Photos from the image-classification dataset "final_dataset" in the GitHub repository k-sailee/LeafDiseaseDataset. Its 10 classes are: alternaria leaf blight, anthracnose, chlorosis, dried leaf, healthy, initial stage, leaf blight, leaf spot, pest damage, rust diseases.

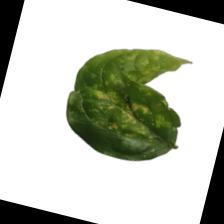
Label: chlorosis

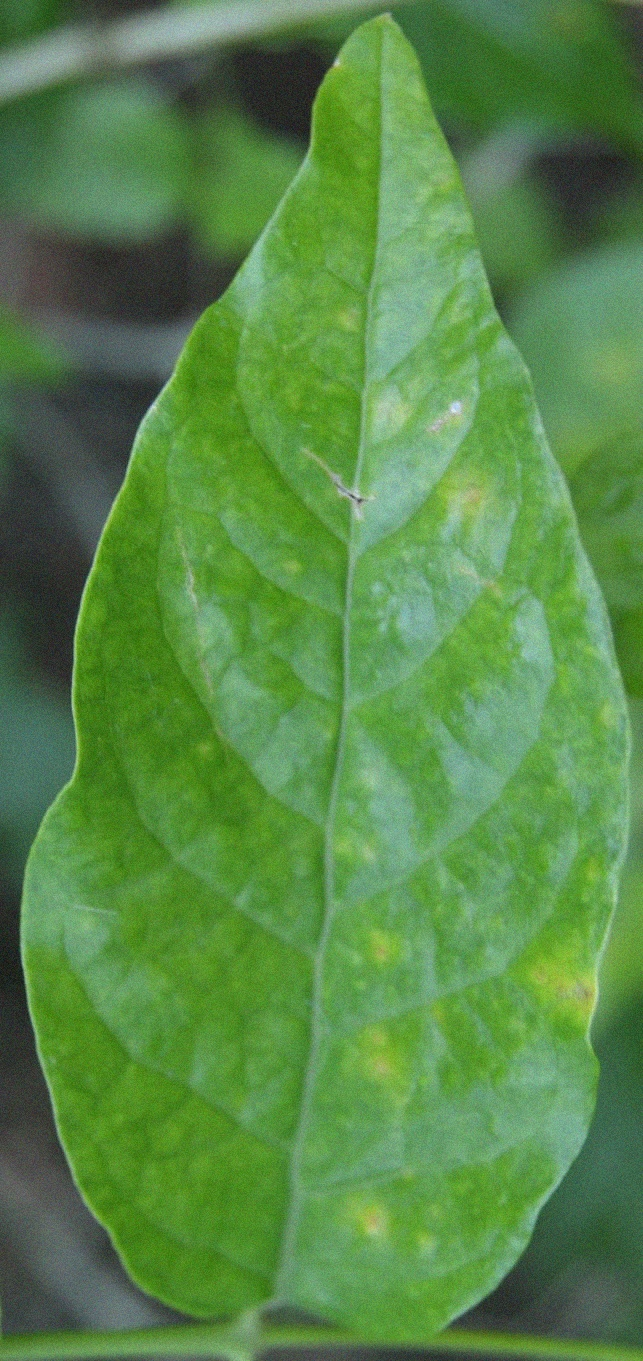
Label: alternaria leaf blight

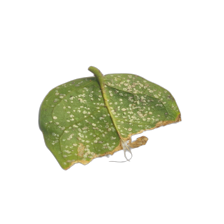
Label: anthracnose

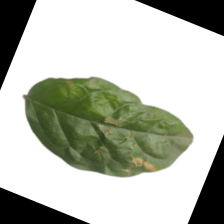
Label: leaf spot

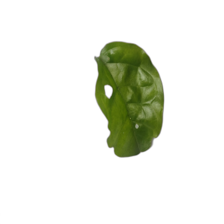
Label: pest damage

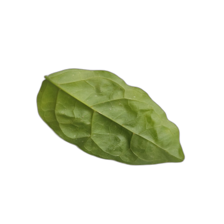
Label: healthy
